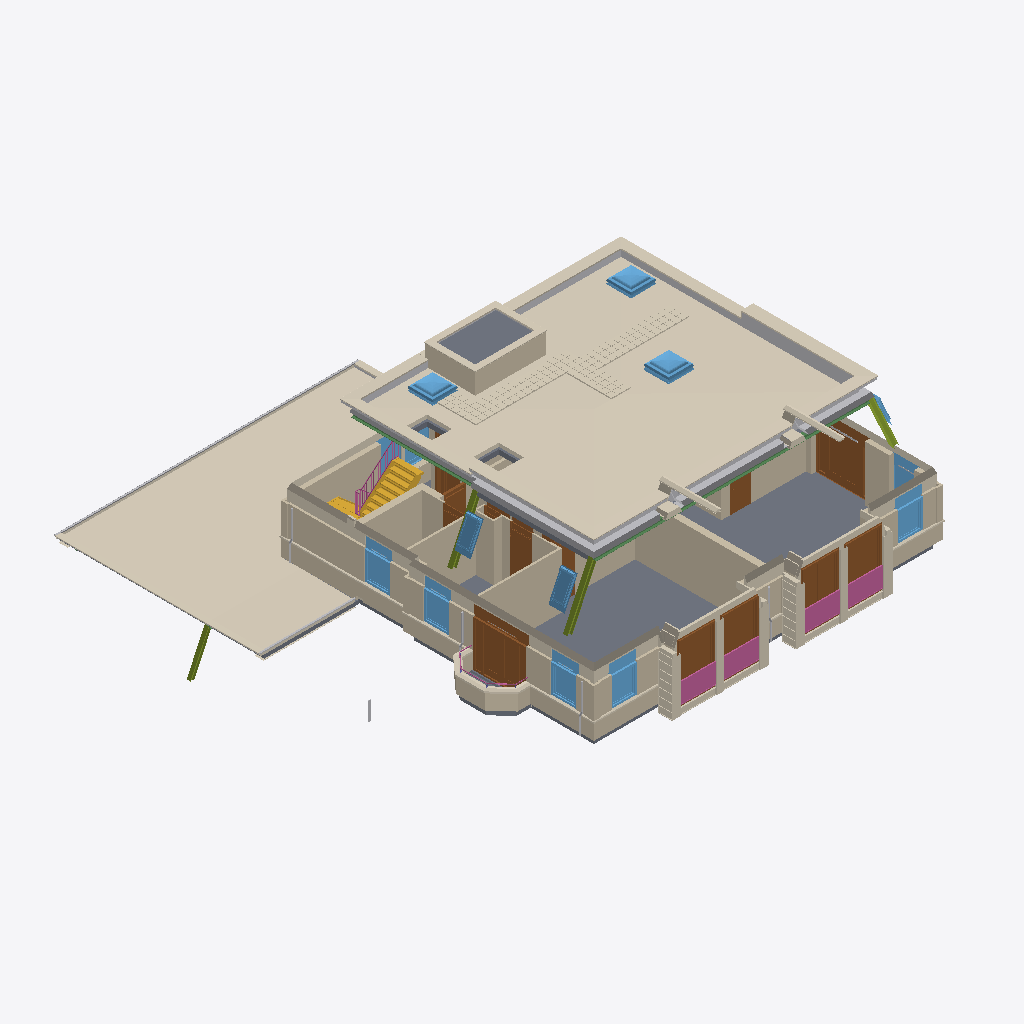
Isometric view of an IFC building model (IFC-SPF (STEP), schema IFC2X3, length unit millimetre), seen from the south-west, elements coloured by IFC class (only those large enough to see are counted): 232 coverings (cream), 65 walls (beige), 28 other elements (light grey), 24 doors (brown), 21 windows (light blue), 11 railings (pink), 8 slabs (grey), 4 beams (green), 4 members (olive), 3 stairs (yellow).
Extent 23.0 m × 21.8 m × 12.1 m (x, y, z). Elements (999): 412 IfcCovering, 128 IfcWall, 119 IfcBuildingElementPart, 73 IfcWindow, 50 IfcDoor, 48 IfcSlab, 48 IfcWallStandardCase, 45 IfcBeam, 31 IfcBuildingElementProxy, 26 IfcRailing, 8 IfcColumn, 8 IfcMember.

HEADER;
FILE_DESCRIPTION(('SynchroSoftwareLtd Ifc 4D Exporter.'),'2;1');
FILE_NAME('C:\\Users\\Dell\\Desktop\\HIWI with Jimmy\\02.xBIM Code\\V1\\IFC Schependomlaan ','2015-09-07T17:33:00',('Synchro'),('SynchroSoftwareLtd'),'ISPRAS IFC BtEngine (http://panda.ispras.ru/~ste','Windows System','The authorising person');
FILE_SCHEMA(('IFC2X3'));
ENDSEC;
DATA;
#22=IFCPROJECT('2caq5MyQjB397LemwyNZfd',#5,'Synchro Project','This project generated by Synchro Ifc Exporter',$,$,$,(#21),#18);
#23=IFCSITE('1hTDUmy1vE4hrdTGp8ndDk',#5,'Synchro Site','This site generated by Synchro Ifc Exporter',$,$,$,$,.ELEMENT.,$,$,$,$,$);
#273976=IFCCOVERING('2doh4ME$91fQJyUBJhY_eE',#5,'dakisolatie_(#1012538)',$,$,#273435,#273975,'48B4363F-EE68-424A-BFBA-6AE8EC5C2CA7',$);
#241939=IFCCOVERING('26GjYkT7L4vvQxOG2vocp$',#5,'plat dak_(#700853)',$,$,#241790,#241938,'18321331-0D85-4E4D-9C49-2E8C7F980250',$);
#177915=IFCSLAB('1TAzrsBU51EfDGKnb2ajKE',#5,'dekvloer_(#751744)',$,$,#177632,#177914,'5D9BB3A2-C650-4DC6-86D6-6B95C9B5FF83',$);
#178874=IFCSLAB('14QMV67hf0fADiYu0uFaVT',#5,'dekvloer_(#742090)',$,$,#178671,#178873,'D2978EA2-6301-4E7C-9686-9A1C3A7E0D27',$);
#173540=IFCWALLSTANDARDCASE('14LKX9qmDFFP1niQktAjGc',#5,'binnenwand_(#607701)',$,$,#173505,#173539,'85EF1C2D-DE13-4B3A-88B1-9A8814E87AE2');
#223934=IFCCOVERING('3xAt$sHNj6iRoQtt8PqdvX',#5,'plat dak_(#701011)',$,$,#223899,#223933,'EBD3CAC3-A72E-49E7-BE75-842538BE05FB',$);
#171379=IFCWALLSTANDARDCASE('3CUt2Tucf46geu2C3PMbsN',#5,'separatiewand_(#741588)',$,$,#171344,#171378,'05F386AE-4FB9-420A-8BC7-C7B76AA264E6');
#208928=IFCWALL('1V4LGAdV1D9wai7noPWq3a',#5,'buitenblad_(#637774)',$,$,#208893,#208927,'CE5CEDD0-7406-4291-8A99-87079AC89545');
#203511=IFCWALL('2Z_O5EyOvEZx7it22WH8bw',#5,'binnenblad_(#682613)',$,$,#203250,#203510,'36A71A45-01FF-46D3-BAA4-7DC70CF895EA');
#159799=IFCDOOR('1xPx7ws65FmO8wIdIMubUN',#5,'merk E2-R_(#619930)',$,$,#159089,#159798,'43BDA1D6-A736-4989-A5EB-0230C1D32599',$,$);
#264986=IFCSLAB('0jGwnC2Mb0TPTRT0qnbtn7',#5,'dakisolatie_(#999036)',$,$,#264951,#264985,'EABBD763-42AC-4954-8F30-7C7CF885C510',$);
#172776=IFCWALLSTANDARDCASE('1Ys2c46sr2beJpJG$rwfh2',#5,'binnenwand_(#608306)',$,$,#172741,#172775,'B7B524EC-E6AC-4493-B3C2-A3AAE79D8267');
#143621=IFCDOOR('2GugWqLN151O$Jif35EFJ3',#5,'merk E2-R_(#670101)',$,$,#142911,#143620,'115219F6-EDA3-4B86-8AF9-E7149124BB42',$,$);
#169461=IFCWALLSTANDARDCASE('0GxN0inun4c8_VnEzhqeZI',#5,'separatiewand_(#741411)',$,$,#169426,#169460,'1D03EBFA-948E-4C8C-80A5-D11548168297');
#275963=IFCCOVERING('1laiMuaAnEmxdEWXeApRm4',#5,'zinkwerk_(#1015384)',$,$,#275838,#275962,'08245995-8B93-40A2-97B7-EC510F7718CC',$);
#169335=IFCWALLSTANDARDCASE('2TzM900mD08fuhwTATNm0x',#5,'separatiewand_(#751098)',$,$,#169300,#169334,'E2FE3EC5-4AFB-4202-B75F-26088CAF1009');
#267603=IFCCOVERING('3hw9h60OT19hCbcr6MU2xG',#5,'zinkwerk_(#1015070)',$,$,#267478,#267602,'5BF0D671-BC4B-49B7-A21E-9DA87266A152',$);
#284658=IFCBUILDINGELEMENTPART('1C9qWCS1945Q5eT_Qel3ZD',#5,'(#997986)',$,$,#284583,#284657,$);
#259723=IFCWALL('2xhzt9_Rz9BvhrrngnoMSr',#5,'buitenblad_(#1004699)',$,$,#259688,#259722,'62788924-3D83-4861-9E8D-630A8E694AF0');
#286093=IFCCOVERING('3lexsa_aT0xRxuG8mGm8kh',#5,'zinkwerk_(#1016357)',$,$,#285968,#286092,'D22C3EF5-65A8-4169-B885-91028A3252EE',$);
#104577=IFCSTAIR('3euSxapYP8GQ_jVnCtx8Un',#5,'trappen_(#755313)',$,$,#102752,#104576,'8AEF09DD-DB61-4DA9-B1D5-E97C42890297',.STRAIGHT_RUN_STAIR.);
#211650=IFCWALL('0ie65Ax7XBOPSqsSxPVRXk',#5,'binnenblad_(#770584)',$,$,#211595,#211649,'77C15ACF-1CCC-4605-BE27-A0BE75380139');
#225544=IFCCOVERING('0hTqRztT5F5QlyGVpce904',#5,'zinkwerk_(#740000)',$,$,#225284,#225543,'0A88E4ED-FA27-4593-A061-970FB96AEAA8',$);
#266683=IFCCOVERING('1nWe3dD6XFJB1h2MXCX2h2',#5,'zinkwerk_(#1017057)',$,$,#266518,#266682,'3B54151C-113C-44DF-95F5-FBDD9978235C',$);
#282818=IFCCOVERING('06b3QgaqP6yBLkgbTXyTL8',#5,'zinkwerk_(#1016671)',$,$,#282693,#282817,'F8049023-4A5C-4DED-8FD8-2E1B29B8C189',$);
#272904=IFCBUILDINGELEMENTPART('18k8fIKyz7xRyTkOjfMWAj',#5,'(#997749)',$,$,#272852,#272903,$);
#285543=IFCCOVERING('1A344MWP50jRy2YUUISU3X',#5,'zinkwerk_(#1014756)',$,$,#285418,#285542,'09723BD9-7CE9-46D4-93A6-0842B954DBD0',$);
#146937=IFCDOOR('235xPYZzn63uKqSpwhwc8S',#5,'merk H_(#644987)',$,$,#146428,#146936,'D0FFE777-C324-40B0-91CA-8ACE42A0B2F8',$,$);
#252640=IFCCOVERING('2xW71HA1L0gBwGWUpEIK1K',#5,'gevelisolatie_(#643448)',$,$,#252572,#252639,'9E71D821-A730-4D3E-8866-EE80B24BFC9B',$);
#157879=IFCDOOR('1cAakn$LvF48iULhlWWfi0',#5,'merk H_(#641291)',$,$,#157370,#157878,'E08671DB-D912-4C74-931B-6FAE2B2FBD5E',$,$);
#140438=IFCDOOR('2L8ARnlSn7$gi6rY5VfT3a',#5,'merk H_(#712636)',$,$,#139929,#140437,'4FDDB441-B809-4E12-9F38-F9E2704CBC29',$,$);
#132481=IFCDOOR('3Xg39GjxL9gfwt_H8jQo5W',#5,'merk H_(#718723)',$,$,#131972,#132480,'8796B23C-8EB5-48AD-96CD-0111A45BB3A2',$,$);
#282345=IFCBUILDINGELEMENTPART('0_kzgrjOr95hJHkodMXdRp',#5,'(#1006597)',$,$,#282205,#282344,$);
#171758=IFCWALLSTANDARDCASE('3btus4gNXFVADJJ3iWNUCA',#5,'separatiewand_(#742238)',$,$,#171723,#171757,'1B996BE4-39A7-4161-9917-73AC88E58A1F');
#216381=IFCWALL('19GAHbi8z3n9_Yw78TLakn',#5,'buitenblad_(#636750)',$,$,#216346,#216380,'9848A03E-F91B-4C8D-AED9-2C5DD6CE24A3');
#264343=IFCSLAB('2mVx_Nvtr0dPMOQ1Q4ltlf',#5,'dakvloer_(#986563)',$,$,#261921,#264342,'CF5D3FC2-827C-42B9-9FEF-F3443B8E2371',$);
#261422=IFCWALL('0Cwv3S2wr1YQqV_n3sIl16',#5,'buitenblad_(#1004488)',$,$,#261387,#261421,'F4A8783A-96B1-4AAB-8BCD-3E12E448F8CA');
#296243=IFCWINDOW('1jbA0IeET1Ne3fl4U1t1pJ',#5,'dakkoepel 1000x_(#1019087)',$,$,#293176,#296242,'EEB2ECF2-163A-4985-A831-5E9F2FFE50EB',$,$);
#283958=IFCCOVERING('0R5wGHHLz0tAmLCaJw8lU8',#5,'zinkwerk_(#1014438)',$,$,#283833,#283957,'F368AC4F-BA88-4012-A142-B7739100DE6B',$);
#285828=IFCCOVERING('3OXEW2f89DQ9GsfpqEYjEr',#5,'zinkwerk_(#1016043)',$,$,#285683,#285827,'4854800F-8647-4FD1-ABBB-2BBA06ABBB34',$);
#168736=IFCDOOR('0vlrJe_jv4IB9cvbW4CnrG',#5,'D1L_(#746031)',$,$,#167361,#168735,'8E51A677-BCE0-45D4-9C6D-172D49383E40',$,$);
#293143=IFCWINDOW('1dDlItqX1BGe$tYuTx52B0',#5,'dakkoepel 1000x_(#1010566)',$,$,#290076,#293142,'3EA47F39-44A3-44C7-A8F2-48A6D7B6F079',$,$);
#255371=IFCBUILDINGELEMENTPART('0q1MTbjFbC9vWzp73K_kOq',#5,'(#736501)',$,$,#255286,#255370,$);
#217643=IFCWALL('2mzgPNd5v0fB92hyv_o1qz',#5,'buitenblad_(#629866)',$,$,#217608,#217642,'2AB6E8DC-93BF-42BD-AD25-2D0217F59C1A');
#290043=IFCWINDOW('0XDsFuUEn0_wZIBkdtUY7l',#5,'dakkoepel 1000x_(#1019167)',$,$,#286976,#290042,'727B48D4-9217-4F38-984E-DDD4AFF7252C',$,$);
#279015=IFCBUILDINGELEMENTPART('3LIdzOv6TBivNGp2WhcX5L',#5,'(#1000210)',$,$,#278955,#279014,$);
#275610=IFCCOVERING('2I9T5aZwzDEhGlia21IrSS',#5,'zinkwerk_(#984845)',$,$,#275465,#275609,'C44D7BF7-8016-45A7-944F-41CA2D36F302',$);
#219837=IFCWALL('2wV$e8JevCawzZO2iE88RA',#5,'separatiewand_(#746904)',$,$,#219769,#219836,'BE61E971-1F04-4D40-B247-C5B9FBF9CEA6');
#216255=IFCWALL('1$LYTzYNPFY8Q0iBEUrlov',#5,'separatiewand_(#745664)',$,$,#216149,#216254,'40CAAA3B-5602-4015-B527-8412421DF71E');
#117677=IFCWINDOW('3cLN2NeizAc9cVL87UdD1o',#5,'merk C-R_(#612877)',$,$,#117318,#117676,'3EFD7738-0A8E-4B7E-83E3-6AAB6C3B82BB',$,$);
#110669=IFCWINDOW('35RN67XT97Yf4RD7yob_aA',#5,'merk Csp-R_(#611256)',$,$,#110310,#110668,'4D1A166D-47FB-4C58-B7D9-CE1F752F52EB',$,$);
#116023=IFCWINDOW('3im2zdKh1FoOc02vbggghz',#5,'merk Csp_(#614683)',$,$,#115664,#116022,'932EB221-C463-4D3E-96FF-B1511B39F498',$,$);
#269042=IFCBUILDINGELEMENTPART('3a0D78g4D65uaG23rmNKsM',#5,'(#994929)',$,$,#269005,#269041,$);
#113049=IFCWINDOW('1mPkesLxDBJuzeRFDIOlve',#5,'merk C_(#654615)',$,$,#112690,#113048,'EDCCB9B2-158A-44A8-9E40-9D6DC1B84436',$,$);
#111823=IFCWINDOW('1VpUy6tNbC5v2ybY2e5lF5',#5,'merk Csp-R_(#638781)',$,$,#111464,#111822,'EB211C98-F0CE-4354-A897-1679BF109845',$,$);
#181544=IFCSLAB('39JSiDRVn129zigzhEYY$S',#5,'vloerveld_(#603896)',$,$,#180371,#181543,'A0ACA554-4C64-4D30-B4BC-FFDD77EC8872',$);
#281613=IFCBUILDINGELEMENTPART('15dFtew1b1pebFBcH2pspT',#5,'(#992384)',$,$,#281553,#281612,$);
#219034=IFCWALL('2s7MsMrrX1YfWVCC3MzwE1',#5,'buitenblad_(#630078)',$,$,#218999,#219033,'3C212C5B-3006-4AF9-A29B-0DC6B8040B6D');
#94339=IFCWINDOW('2D0kiGPOL269V91_yWkgm2',#5,'velux K08_(#967504)',$,$,#70805,#94338,'416FC727-C9B1-48B9-9170-B149BE80A18F',$,$);
#203767=IFCWALL('04Q0fmnG9Df8HggeAZ9tbV',#5,'buitenblad_(#633693)',$,$,#203732,#203766,'DD4CA56B-0974-4522-9C5D-F5EC0AFFBA10');
#23635=IFCWINDOW('1aosfa1i1FE8Yy19Vu7K8F',#5,'velux K08_(#948940)',$,$,#101,#23634,'E0CC4923-AC54-46D1-96DF-3F7628C03F8A',$,$);
#245362=IFCCOVERING('2cHxs9pEvAggbP3NjCt0$3',#5,'dakopstand_(#705709)',$,$,#245327,#245361,'2108D31B-B0ED-4F07-A64A-8549DCA0E834',$);
#126865=IFCRAILING('3K2lHpJrv1HwInFGyztpbn',#5,'afscheiding_(#717094)',$,$,#126830,#126864,'3D8A1F19-37B5-4593-841B-29574CF7E97B',$);
#128146=IFCRAILING('0cacbEz1T50QFERrMiCCH6',#5,'afscheiding_(#711391)',$,$,#128111,#128145,'35C0B0FF-B7B0-4C0C-8AB4-BA87CCCDCD02',$);
#127708=IFCRAILING('3NJ0v2v9L0_gmrCIjTGEZz',#5,'afscheiding_(#719662)',$,$,#127673,#127707,'D50A97BD-E560-484D-B856-E6CF913ECD8B',$);
#128074=IFCRAILING('3luMeoO5jFNeT6v_2qbuSg',#5,'afscheiding_(#720320)',$,$,#128039,#128073,'1FCD45DA-FC9A-4C28-AABC-54BE44D6D831',$);
#258578=IFCBEAM('0072BkD$fDP9svdiwlWliC',#5,'HEA220_(#989657)',$,$,#258503,#258577,'DC1EA186-09B6-49EF-8C16-F7911216E083');
#171247=IFCWALLSTANDARDCASE('0j$NmwhIv3_Ayu22JoYAY1',#5,'binnenwand_(#608489)',$,$,#171212,#171246,'7A7CDEFF-F1ED-474F-988D-7E58460B49A4');
#95008=IFCMEMBER('2Kg$0oQ9HBGxYBfGG2XtcP',#5,'HEB220_(#950083)',$,$,#94923,#95007,'A06E42CA-6801-473C-86A2-4AEEAC813B2B');
#228401=IFCCOVERING('3Pl_ZwQkzBNgpZrMh4LYJU',#5,'gevelisolatie_(#602310)',$,$,#228366,#228400,'FE937CEC-0CC7-4D18-910A-0E4F2CDB3835',$);
#245817=IFCCOVERING('1sjvIxzZP3qRN12RQ5L$gv',#5,'gevelisolatie_(#717434)',$,$,#245782,#245816,'4036B7EF-D870-4A85-A54F-8CF4D744F433',$);
#276933=IFCBUILDINGELEMENTPART('3c1_kTH2LE7wK2QSovXKgn',#5,'(#999329)',$,$,#276898,#276932,$);
#228950=IFCCOVERING('2O1LpgiVfAN9DfWPF87qP1',#5,'gevelisolatie_(#646270)',$,$,#228913,#228949,'6252994E-5CD9-4BB4-A74A-D8164943D0EC',$);
#254642=IFCCOVERING('3tdIitXT53qebUTfqeO2_J',#5,'gevelisolatie_(#691079)',$,$,#254603,#254641,'BA18DA26-1FBA-42BD-9AB0-73A19419A762',$);
#150841=IFCDOOR('1YHSsdrHb2EgwW9l2d4Ahc',#5,'D2R_(#750364)',$,$,#149438,#150840,'3FE6D190-D4A0-4594-8142-C7BE48A2688B',$,$);
#244089=IFCCOVERING('29spCToV58A8XeHSiIVFwN',#5,'zinkwerk_(#725670)',$,$,#243994,#244088,'A754910A-C6B1-403A-BF9F-991C2F8CF661',$);
#236458=IFCCOVERING('1BY5lMd7H25AGvz9gOaPdD',#5,'zinkwerk_(#728633)',$,$,#236315,#236457,'89328E8C-725D-40FF-B3B9-A7F37C037821',$);
#253231=IFCCOVERING('2FcT$DufrDig5JK0gdv42a',#5,'zinkwerk_(#731366)',$,$,#253088,#253230,'72044BB7-7ADE-4447-96E9-D2683A2E72D5',$);
#281143=IFCBUILDINGELEMENTPART('2zIlpDQjTCX8pMKwwOwvup',#5,'(#995827)',$,$,#281088,#281142,$);
#159052=IFCDOOR('3qOlkor2HBSvpamf_gJPd_',#5,'stelkozijn_(#621069)',$,$,#158875,#159051,'CEBEE97E-52FB-44B9-8780-6A619992CF57',$,$);
#227504=IFCCOVERING('3uscPz6g58Lf4$suAbdYsy',#5,'zinkwerk_(#731604)',$,$,#227409,#227503,'5F438416-E226-46FA-93F4-EA399F802563',$);
#241473=IFCCOVERING('1w3Ix3PDL60eyf5MPCaIiM',#5,'gevelisolatie_(#625660)',$,$,#241438,#241472,'81109FC5-EA73-4E9D-BB16-60D580104003',$);
#204541=IFCWALL('1YoDLVnx10VeKSiKFxF84M',#5,'buitenblad_(#622162)',$,$,#204506,#204540,'945E1856-EF97-4953-AC29-9529D84F93E3');
#219675=IFCWALL('20RX05dOfBvh7Q6Gx2oAdA',#5,'buitenblad_(#630290)',$,$,#219640,#219674,'9242ABA2-257F-4FD9-8195-251E84CB3720');
#244304=IFCCOVERING('3Dcgwq7hP4GxwKJvbolsEQ',#5,'zinkwerk_(#726843)',$,$,#244209,#244303,'808F20F3-EDF4-47E0-A869-206345AD29D7',$);
#244813=IFCCOVERING('3k77qhfLv6DxMv0fXGL7qx',#5,'zinkwerk_(#728311)',$,$,#244718,#244812,'251E2ECF-D513-498B-8926-6C5D2753308D',$);
#280412=IFCCOVERING('2AL95GGQP6cOlPEU6oA8fg',#5,'dakopstand_(#1018228)',$,$,#280124,#280411,'1FF306E3-4732-4B62-BB6A-7A9D6D294F74',$);
#206353=IFCWALL('0bxSGRIwf6ce_WD8QYcthH',#5,'buitenblad_(#695336)',$,$,#206318,#206352,'51776C77-2364-4E27-9DD3-B180A135F73C');
#268031=IFCCOVERING('0ruE8tjeX53ATJZUhm6nA2',#5,'dakopstand_(#994616)',$,$,#267743,#268030,'68FDA208-2DAC-4E1D-8FC7-20317DBD048F',$);
#210587=IFCWALL('3N9KfSoub0pAj5$b2bgePd',#5,'buitenblad_(#636354)',$,$,#210552,#210586,'5DB2C65F-7943-4291-98AF-733F5F6DED88');
#275256=IFCCOVERING('25uKp3tqHCihLEKgdPWfVr',#5,'zinkwerk_(#1001850)',$,$,#274878,#275255,'3D9FEB3D-B210-4A88-95A3-A03DB953DD25',$);
#278020=IFCCOVERING('1H57z8Ha99F92dgp1NCfzk',#5,'zinkwerk_(#994028)',$,$,#277642,#278019,'A4AA8183-5E1C-4AAE-ACBC-8C4E850649B3',$);
#258951=IFCBEAM('1smYPHs_19kQG0RCmc8mGP',#5,'HEA220_(#990294)',$,$,#258876,#258950,'AC9C54F5-E0D5-46A8-9643-B9AC61436D4B');
#218357=IFCWALL('1hKGxAEIj189p06hsuoUuN',#5,'buitenblad_(#674780)',$,$,#218322,#218356,'61650224-8024-4EC5-9BA3-DBFFB15CEAB2');
#137020=IFCDOOR('0b$Kj8aN90NRfOIwKO0kpO',#5,'merk A3sp_(#754271)',$,$,#136735,#137019,'35399BD1-0A96-4889-AFB4-0D0B24F763F2',$,$);
#169076=IFCWALLSTANDARDCASE('1FKwA4QDv0Gf63YOfYyYcZ',#5,'separatiewand_(#741234)',$,$,#169041,#169075,'936675D6-F0F8-472E-843B-E89A914C6100');
#95201=IFCMEMBER('0KrbTvACP1o8$oUv3feFDh',#5,'HEB220_(#927379)',$,$,#95116,#95200,'87FCFD31-9312-49EC-8F23-68BCDC01DA69');
#230618=IFCCOVERING('1C8xFYHWvEd91ma3tFs1I6',#5,'gevelisolatie_(#657047)',$,$,#230583,#230617,'76357A73-33A7-4F3B-AB68-3B10E251BDA0',$);
#179206=IFCSLAB('3WQk6mf9z9$8ZtxpBeLS_3',#5,'prefab balkon_(#616154)',$,$,#178936,#179205,'696D9305-26C1-4AFC-BC85-6E3FFDC5C39B',$);
#208671=IFCWALL('2WmmNa7LX6O9ovg1PGvc7S',#5,'buitenblad_(#628388)',$,$,#208636,#208670,'EC577D41-E2C1-43CA-9358-84E4E112AB5D');
#271260=IFCBUILDINGELEMENTPART('3S_tZk2evCBu23jNkSw8O6',#5,'(#1003239)',$,$,#271225,#271259,$);
#178319=IFCSLAB('1QzTZ20Lr0lxMTzRrqHfru',#5,'plat dak_(#700628)',$,$,#178239,#178318,'0AA6C909-2256-4950-B71A-69D0699929D3',$);
#227963=IFCCOVERING('0z9mRaPFzFmOlRwk7ZjAhJ',#5,'gevelisolatie_(#627398)',$,$,#227928,#227962,'DEB68C6F-D1DA-43E6-9E75-305283197CF2',$);
#209913=IFCWALL('242fm2EOH2fAIscQ1QB9u1',#5,'buitenblad_(#629438)',$,$,#209878,#209912,'626BCD59-3A14-4B57-BB4A-316EAA1933FB');
#217222=IFCWALL('1Etsp5RxHADAIMcmDPE2PE',#5,'buitenblad_(#609761)',$,$,#217187,#217221,'FEB18042-CAB5-41FA-BC84-734AF29942E2');
#205082=IFCWALL('3bDpFy13r2NfkeIFQ0G_MM',#5,'buitenblad_(#631138)',$,$,#205047,#205081,'DC92C468-C855-4CF7-BA26-D1BB98CAEF31');
#221114=IFCCOVERING('0hxErwwGD1IgfPUTpt_YFZ',#5,'gevelisolatie_(#625854)',$,$,#221079,#221113,'A3CB1A32-A959-4967-BC36-8A5789031276',$);
#250787=IFCCOVERING('1X1VYF2yb4gu1Q_2Shpdbx',#5,'gevelisolatie_(#624889)',$,$,#250752,#250786,'B191BE0B-7DE4-438A-B1F2-A1C886730349',$);
#219291=IFCWALL('1tfv3CLEz7vePhoqUnnuwC',#5,'buitenblad_(#621740)',$,$,#219256,#219290,'B8BA68E3-61A8-43AF-9EE2-19A82AEF3BFE');
#208800=IFCWALL('1ICYuuuyr7YQLO48yHogRo',#5,'buitenblad_(#632412)',$,$,#208765,#208799,'D14D6289-CCCC-41B0-8D74-7674A2FCF43B');
#94622=IFCMEMBER('0Kwt3OA8X77OnTON8a6MSI',#5,'HEA180_(#567827)',$,$,#94537,#94621,'5CF3272F-A27D-438A-871D-70A756B5B48A');
#215526=IFCWALL('0a9e8g4Tr31vC7QsaAEAbt',#5,'buitenblad_(#673712)',$,$,#215491,#215525,'15D752B1-DBB3-4C14-9EBC-C1133680DC19');
#95394=IFCMEMBER('18TCg0QD5DYuypYkEnhzS_',#5,'HEB220_(#948765)',$,$,#95309,#95393,'E6C7C14D-9D5D-45FC-BE54-62E1F74F3D4B');
#207804=IFCWALL('0Wsr0TFin2KweZYCpJpqu0',#5,'buitenblad_(#629654)',$,$,#207769,#207803,'F4EB48D9-A1D3-4B5F-ACB4-B68FC566A1BA');
#268610=IFCCOVERING('0_EHYMTn9Cxw2ZityROGMX',#5,'dakopstand_(#1017584)',$,$,#268370,#268609,'4FBAF56A-E67A-46B8-9647-846CFF9B0591',$);
#222364=IFCCOVERING('3koZ27axXFzQvW$ENWLZtV',#5,'gevelisolatie_(#635318)',$,$,#222329,#222363,'8C12A295-320D-4A04-B3AF-6B8370C70C4D',$);
#276255=IFCCOVERING('2tpGqMj3fCzhgvYCg1CamW',#5,'dakopstand_(#1018786)',$,$,#276015,#276254,'E8D851CB-254D-43C7-B544-E0B49D7FF028',$);
#207017=IFCWALL('3DDClYMsL2AASvvYqZ_JM1',#5,'binnenblad_(#606702)',$,$,#206962,#207016,'90A0901A-003C-4058-A5E5-4F361EDCA13E');
#218486=IFCWALL('3uYQusysnA99CFaWo72lSe',#5,'buitenblad_(#624284)',$,$,#218451,#218485,'9D00D62C-2776-4A8C-B63C-0BCB7D1C82CB');
#175993=IFCSLAB('0lAaBfJYz35x9JF$ZAEXlI',#5,'dekvloer_(#746670)',$,$,#175850,#175992,'83BA020A-23C6-4A17-AA77-750345793211',$);
#219546=IFCWALL('2JXGWja3L9Jec_IO_e9ODP',#5,'buitenblad_(#673928)',$,$,#219511,#219545,'42B46B77-C245-48F7-8D02-450D67AAFAB8');
#129440=IFCRAILING('1vHBlPqgf34x2Wmz$irRwL',#5,'traphek_(#621512)',$,$,#128183,#129439,'28E26E55-1ED7-4BF6-B82F-3CD1A095E581',$);
#203157=IFCWALL('2S3aRkWJH1hBZYiuGiegy9',#5,'buitenblad_(#631986)',$,$,#203122,#203156,'59F268CD-7B26-4813-A148-C8D4A5796526');
#144702=IFCDOOR('26PEnhIRP84w9lRBxOMn4B',#5,'stelkozijn_(#660543)',$,$,#144525,#144701,'4EA8B800-48B2-453A-86C9-BC7F49C24120',$,$);
#205886=IFCWALL('1l0HAWjmr8qfAufnFdmLdZ',#5,'buitenblad_(#628806)',$,$,#205851,#205885,'8A5C33B3-9A1E-4FB8-9CD9-9B34511D6ACD');
#211373=IFCWALL('0svEgl2SPC4Aa$cdLZ86bH',#5,'buitenblad_(#631349)',$,$,#211338,#211372,'355E57B6-3943-4484-B97C-B2C7559021F1');
#217772=IFCWALL('0sx_niOSn8PwGIqUCQhIZR',#5,'buitenblad_(#628169)',$,$,#217737,#217771,'A49D734B-CED6-4C3F-B00F-B7967DEEE113');
#232764=IFCCOVERING('2bmkQE4dT7tfuMwMKPpSMp',#5,'gevelisolatie_(#627208)',$,$,#232725,#232763,'1287CB18-F0EA-41F1-8125-D441DC687071',$);
#170219=IFCWALLSTANDARDCASE('3yjkygyrHBhPygwA8SG6tY',#5,'separatiewand_(#749943)',$,$,#170184,#170218,'5A9F27B4-3750-4F5E-BB7F-6DEE80930E64');
#121805=IFCWINDOW('1cLb84f5z659GgMLiRbePM',#5,'stelkozijn_(#661587)',$,$,#121750,#121804,'515A0E88-C26D-4151-8E6E-4B50373DA59E',$,$);
#105527=IFCWINDOW('3FNr31KWz2POCkPE9OKDKd',#5,'stelkozijn_(#615856)',$,$,#105472,#105526,'BE9A3E17-B1B5-49F9-961E-AE71FC3E6EB5',$,$);
#122019=IFCWINDOW('0MI_K98an83PrNYwGXJnMb',#5,'stelkozijn_(#613950)',$,$,#121842,#122018,'7ABD2193-D365-4E62-B336-8F4C93E3AEE3',$,$);
#166955=IFCDOOR('2yQmKfwrb5vATStYSMJnr_',#5,'D1L_(#747053)',$,$,#165552,#166954,'F6B26DA5-1DBE-47E5-8733-EADB91EA7859',$,$);
#281232=IFCBUILDINGELEMENTPART('3EqzAeafn03B_tL37P464y',#5,'(#996375)',$,$,#281182,#281231,$);
#267357=IFCCOVERING('3bjj6piQXBFhseXOZsJdx2',#5,'isolatie_(#1012092)',$,$,#267263,#267356,'7AF2EC43-50DC-4CCB-89D3-CC7697BB6C67',$);
#284853=IFCBUILDINGELEMENTPART('1kpcBik_TAUwguG0pfqG$S',#5,'(#998364)',$,$,#284803,#284852,$);
#212163=IFCWALL('2oTpRewGXCwhVfdMf_qF3m',#5,'buitenblad_(#633264)',$,$,#212128,#212162,'45153419-C00E-4195-BE31-191E92DF5648');
ENDSEC;
